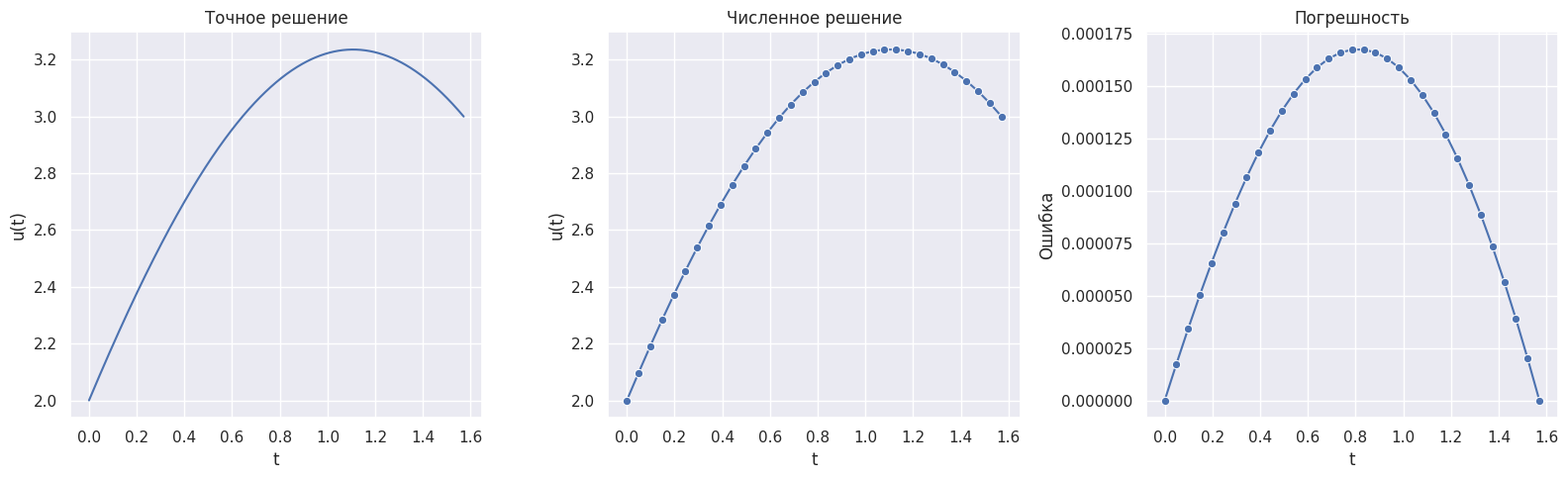

This chart was generated by the following Python code:
import numpy as np
import matplotlib.pyplot as plt
import seaborn as sns


# Параметры задачи о шаре на пружине: u'' = -omega^2*u + g.
omega = 1.0
g = 1.0

# Отрезок интегрирования и граничные условия.
a = 0.0
b = np.pi / 2
u_a = 2.0
u_b = 3.0


def exact_solution(t):
    """Аналитическое решение краевой задачи."""
    L = b - a
    C1 = u_a - g / omega**2
    C2 = (u_b - g / omega**2 - C1 * np.cos(omega * L)) / np.sin(omega * L)
    return g / omega**2 + C1 * np.cos(omega * t) + C2 * np.sin(omega * t)


def finite_difference_solution(n):
    """Численное решение методом конечных разностей на сетке из n узлов."""
    t = np.linspace(a, b, n)
    h = (b - a) / (n - 1)

    A = np.zeros((n - 2, n - 2))
    F = np.full(n - 2, g * h**2)

    # Для внутренних узлов используем u''(t_i) ~= (u_{i-1}-2u_i+u_{i+1})/h^2.
    for i in range(n - 2):
        A[i, i] = -2 + omega**2 * h**2

        if i > 0:
            A[i, i - 1] = 1

        if i < n - 3:
            A[i, i + 1] = 1

    # Граничные значения переносим в правую часть.
    F[0] -= u_a
    F[-1] -= u_b

    u_inner = np.linalg.solve(A, F)

    u = np.zeros(n)
    u[0] = u_a
    u[-1] = u_b
    u[1:-1] = u_inner

    return t, u


def runge_error(n):
    """Оценка погрешности по правилу Рунге для метода второго порядка."""
    t1, u1 = finite_difference_solution(n)
    t2, u2 = finite_difference_solution(2 * n - 1)

    u2_on_t1 = u2[::2]

    p = 2
    err = np.abs(u2_on_t1 - u1) / (2**p - 1)

    return np.max(err), err


n_values = [5, 9, 17, 33, 65]

print("n      h              max true error       Runge error")

for n in n_values:
    t, u_num = finite_difference_solution(n)
    u_ex = exact_solution(t)

    h = (b - a) / (n - 1)
    true_error = np.max(np.abs(u_ex - u_num))
    runge, _ = runge_error(n)

    print(f"{n:<6} {h:<14.8f} {true_error:<20.10e} {runge:<20.10e}")

# Для графиков берем одну достаточно подробную сетку.
n = 33
t, u_num = finite_difference_solution(n)
u_ex = exact_solution(t)

tt = np.linspace(a, b, 500)
uu = exact_solution(tt)

sns.set_theme()
fig, axes = plt.subplots(1, 3, figsize=(16, 5))

sns.lineplot(x=tt, y=uu, ax=axes[0])
axes[0].grid(True)
axes[0].set_xlabel("t")
axes[0].set_ylabel("u(t)")
axes[0].set_title("Точное решение")

sns.lineplot(x=t, y=u_num, marker="o", ax=axes[1])
axes[1].grid(True)
axes[1].set_xlabel("t")
axes[1].set_ylabel("u(t)")
axes[1].set_title("Численное решение")

sns.lineplot(x=t, y=np.abs(u_ex - u_num), marker="o", ax=axes[2])
axes[2].grid(True)
axes[2].set_xlabel("t")
axes[2].set_ylabel("Ошибка")
axes[2].set_title("Погрешность")

plt.tight_layout()
plt.show()
